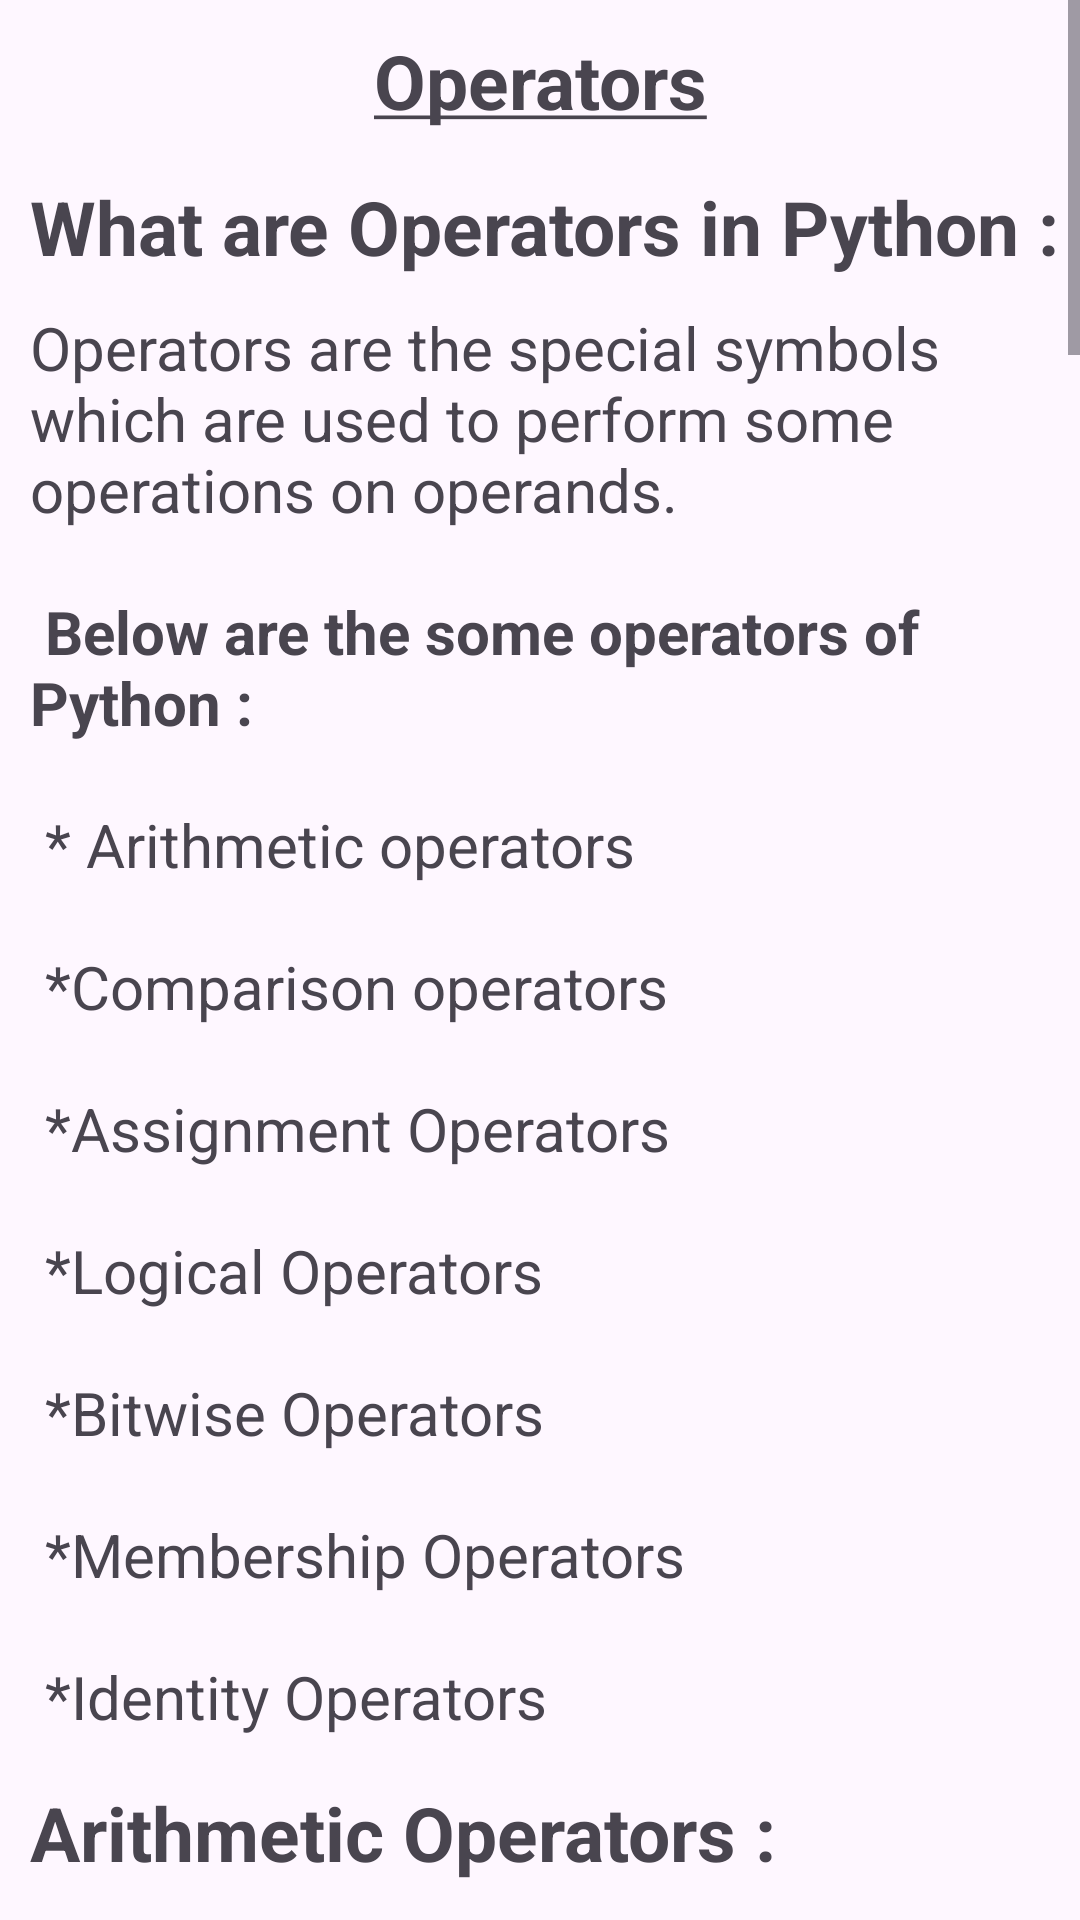

This screen was rendered from an Android layout file. Write that file and the resources it references.
<!-- AndroidManifest.xml: application theme Theme.Python_language_app -->
<!-- res/layout/activity_operators.xml -->
<?xml version="1.0" encoding="utf-8"?>
<ScrollView xmlns:android="http://schemas.android.com/apk/res/android"
    xmlns:app="http://schemas.android.com/apk/res-auto"
    xmlns:tools="http://schemas.android.com/tools"
    android:layout_width="match_parent"
    android:layout_height="match_parent"
    tools:context=".inroduction"
    android:orientation="vertical">

    <LinearLayout
        android:layout_width="match_parent"
        android:layout_height="match_parent"
        android:orientation="vertical">



        <TextView
            android:layout_width="match_parent"
            android:layout_height="wrap_content"
            android:text="@string/operators"
            android:textSize="25sp"
            android:textStyle="bold"
            android:gravity="center"
            android:layout_marginTop="10dp"/>

        <TextView
            android:layout_width="match_parent"
            android:layout_height="wrap_content"
            android:text="What are Operators in Python :"
            android:textSize="25sp"
            android:layout_marginTop="15dp"
            android:layout_marginLeft="10dp"
            android:textStyle="bold"
            />
        <TextView
            android:layout_width="match_parent"
            android:layout_height="wrap_content"
            android:text="@string/what_operators"
            android:layout_marginLeft="10dp"
            android:layout_marginRight="10dp"
            android:layout_marginTop="10dp"
            android:textSize="20sp"/>

        <TextView
            android:layout_width="match_parent"
            android:layout_height="wrap_content"
            android:text="Arithmetic Operators :"
            android:textSize="25sp"
            android:layout_marginTop="15dp"
            android:layout_marginLeft="10dp"
            android:textStyle="bold"
            />

        <TextView
            android:layout_width="match_parent"
            android:layout_height="wrap_content"
            android:text="@string/arithmetic"
            android:layout_marginLeft="10dp"
            android:layout_marginRight="10dp"
            android:layout_marginTop="10dp"
            android:textSize="20sp"/>

        <androidx.cardview.widget.CardView
            android:layout_width="match_parent"
            android:layout_height="wrap_content"
            app:cardCornerRadius="20dp"
            android:layout_marginLeft="10dp"
            android:layout_marginRight="10dp"
            android:layout_marginTop="10dp"
            android:theme="@style/card_design"
            >
            <TextView
                android:layout_width="match_parent"
                android:layout_height="match_parent"
                android:text="@string/some_op"
                android:textSize="20sp"
                android:textColor="#ffff"
                android:paddingLeft="20dp"
                android:paddingTop="10dp"/>

        </androidx.cardview.widget.CardView>


        <TextView
            android:layout_width="match_parent"
            android:layout_height="wrap_content"
            android:text="Comparison Operators :"
            android:textSize="25sp"
            android:layout_marginTop="15dp"
            android:layout_marginLeft="10dp"
            android:textStyle="bold"
            />

        <TextView
            android:layout_width="match_parent"
            android:layout_height="wrap_content"
            android:text="@string/comparision"
            android:layout_marginLeft="10dp"
            android:layout_marginRight="10dp"
            android:layout_marginTop="10dp"
            android:textSize="20sp"/>

        <androidx.cardview.widget.CardView
            android:layout_width="match_parent"
            android:layout_height="wrap_content"
            app:cardCornerRadius="20dp"
            android:layout_marginLeft="10dp"
            android:layout_marginRight="10dp"
            android:layout_marginTop="10dp"
            android:theme="@style/card_design"
            >
            <TextView
                android:layout_width="match_parent"
                android:layout_height="match_parent"
                android:text="@string/comparision_type"
                android:textSize="20sp"
                android:textColor="#ffff"
                android:paddingLeft="20dp"
                android:paddingTop="10dp"/>

        </androidx.cardview.widget.CardView>

        <TextView
            android:layout_width="match_parent"
            android:layout_height="wrap_content"
            android:text="Assignment Operators :"
            android:textSize="25sp"
            android:layout_marginTop="15dp"
            android:layout_marginLeft="10dp"
            android:textStyle="bold"
            />

        <TextView
            android:layout_width="match_parent"
            android:layout_height="wrap_content"
            android:text="@string/assignment"
            android:layout_marginLeft="10dp"
            android:layout_marginRight="10dp"
            android:layout_marginTop="10dp"
            android:textSize="20sp"/>

        <androidx.cardview.widget.CardView
            android:layout_width="match_parent"
            android:layout_height="wrap_content"
            app:cardCornerRadius="20dp"
            android:layout_marginLeft="10dp"
            android:layout_marginRight="10dp"
            android:layout_marginTop="10dp"
            android:theme="@style/card_design"
            >
            <TextView
                android:layout_width="match_parent"
                android:layout_height="match_parent"
                android:text="@string/assignment_type"
                android:textSize="20sp"
                android:textColor="#ffff"
                android:paddingLeft="20dp"
                android:paddingTop="10dp"/>

        </androidx.cardview.widget.CardView>



        <TextView
            android:layout_width="match_parent"
            android:layout_height="wrap_content"
            android:text="@string/assignment2"
            android:layout_marginLeft="10dp"
            android:layout_marginRight="10dp"
            android:layout_marginTop="10dp"
            android:textSize="20sp"/>


        <TextView
            android:layout_width="match_parent"
            android:layout_height="wrap_content"
            android:text="Logical Operators :"
            android:textSize="25sp"
            android:layout_marginTop="15dp"
            android:layout_marginLeft="10dp"
            android:textStyle="bold"
            />

        <TextView
            android:layout_width="match_parent"
            android:layout_height="wrap_content"
            android:text="@string/logical"
            android:layout_marginLeft="10dp"
            android:layout_marginRight="10dp"
            android:layout_marginTop="10dp"
            android:textSize="20sp"/>

        <androidx.cardview.widget.CardView
            android:layout_width="match_parent"
            android:layout_height="wrap_content"
            app:cardCornerRadius="20dp"
            android:layout_marginLeft="10dp"
            android:layout_marginRight="10dp"
            android:layout_marginTop="10dp"
            android:theme="@style/card_design"
            >
            <TextView
                android:layout_width="match_parent"
                android:layout_height="match_parent"
                android:text="@string/logical_type"
                android:textSize="20sp"
                android:textColor="#ffff"
                android:paddingLeft="20dp"
                android:paddingTop="10dp"/>

        </androidx.cardview.widget.CardView>

        <TextView
            android:layout_width="match_parent"
            android:layout_height="wrap_content"
            android:text="Bitwise Operators :"
            android:textSize="25sp"
            android:layout_marginTop="15dp"
            android:layout_marginLeft="10dp"
            android:textStyle="bold"
            />

        <TextView
            android:layout_width="match_parent"
            android:layout_height="wrap_content"
            android:text="@string/bitwise"
            android:layout_marginLeft="10dp"
            android:layout_marginRight="10dp"
            android:layout_marginTop="10dp"
            android:textSize="20sp"/>

        <androidx.cardview.widget.CardView
            android:layout_width="match_parent"
            android:layout_height="wrap_content"
            app:cardCornerRadius="20dp"
            android:layout_marginLeft="10dp"
            android:layout_marginRight="10dp"
            android:layout_marginTop="10dp"
            android:theme="@style/card_design"
            >
            <TextView
                android:layout_width="match_parent"
                android:layout_height="match_parent"
                android:text="@string/bitwise_type"
                android:textSize="20sp"
                android:textColor="#ffff"
                android:paddingLeft="20dp"
                android:paddingTop="10dp"/>

        </androidx.cardview.widget.CardView>



    </LinearLayout>
</ScrollView>
<!-- resources referenced by this layout -->
<resources>
  <string name="arithmetic">
          The Arithmetic Operators are used to perform mathematical operations between two operands.\n\n
  
          <b>Some Arithmetic Operators are :</b></string>
  <string name="assignment">Assignment Operator is used to assign the value to the variable.\n\n
          <b>Some Assignment Operators are :</b></string>
  <string name="assignment2">
          There are more Assignment Operators like \'%=\', \'**=\', \'//=\' and more.
  
      </string>
  <string name="assignment_type">
           <b>\'=\' : </b>Assigns value from right side operands to left side operand.\n\n
          <b>\'+=\' : </b>It adds right operand to the left operand and assign the result to left operand.\n\n
          <b>\'-=\' : </b>It subtracts right operand from the left operand and assign the result to left operand.\n\n
          <b>\'*=\' : </b>It multiplies right operand with the left operand and assign the result to left operand.
      </string>
  <string name="bitwise">
          In Bitwise Operator the values are processed bit by bit and the values are performed on bits.\n\n
           <b>Some Bitwise Operators are :</b>
      </string>
  <string name="bitwise_type">
           <b>binary and(\'&amp;\') : </b>True if both operands are equal.\n\n
           <b>binary or(\'|\') : </b>True if both operands are equal.\n\n
           <b>binary xor(\'^\') : </b>True if both operands are equal.\n\n
           <b>negation(\'~\') : </b>True if both operands are equal.\n\n
           <b>binary to(\'==\') : </b>True if both operands are equal.\n\n
           <b>binary to(\'==\') : </b>True if both operands are equal.\n\n
      </string>
  <string name="comparision">This Operator is used to compare the values and returns boolean value i.e \'True\' or \'False\'.\n\n
          <b>Some Comparison Operators are :</b></string>
  <string name="comparision_type">
          <b>Greater than(\'&gt;\') : </b>True if left operand is greater than the right.\n\n
          <b>Less than(\'&lt;\') : </b>True if left operand is less than the right.\n\n
          <b>Equal to(\'==\') : </b>True if both operands are equal.\n\n
          <b>Not Equal to(\'!=\') : </b>True if operands are not equal.\n\n
          <b> Greater than or equal to(\'&gt;=\') : </b>True if left is greater than or equal to the right.\n\n
          <b>Less than or equal to(\'&lt;=\') : </b> Less than or equal to: True if left is less than or equal to the right.
  
      </string>
  <string name="logical">
          The Logical Operator is used to build logic for the statement.It is used to combine conditional statements.\n\n
          <b>Some Logical Operators are :</b>
      </string>
  <string name="logical_type">
          <b>\'and\' : </b>It returns True if both statements are true.\n\n
          <b>\'or\' : </b>It returns True if one statements are true.\n\n
          <b>\'not\' : </b>It reverse the result, returns False if the result is true.
      </string>
  <string name="operators"><u>Operators</u></string>
  <string name="some_op">
          <b>\'+\' : </b> Add two operands.Example: \'a+b\'.\n\n
          <b>\'-\' : </b> Subtract two operands.Example: \'a-b\'.\n\n
          <b>\'*\' : </b> Multiply two operands.Example: \'a*b\'.\n\n
          <b>\'/\' : </b> Divide two operands.Example: \'a/b\'.\n\n
          <b>\'%\' : </b> It returns the reminder after dividing the first operands to the second.Example: \'a%b\'.\n\n
      </string>
  <string name="what_operators">
          Operators are the special symbols which are used to perform some operations on operands. \n\n
          <b>Below are the some operators of Python :</b>\n\n
          * Arithmetic operators\n\n
   *Comparison operators\n\n
   *Assignment Operators\n\n
   *Logical Operators\n\n
  *Bitwise Operators\n\n
  *Membership Operators\n\n
  *Identity Operators
      </string>
  <style name="card_design">
         <item name="android:background">#83BBED</item>
     </style>
  <style name="Theme.Python_language_app" parent="Base.Theme.Python_language_app" />
</resources>
